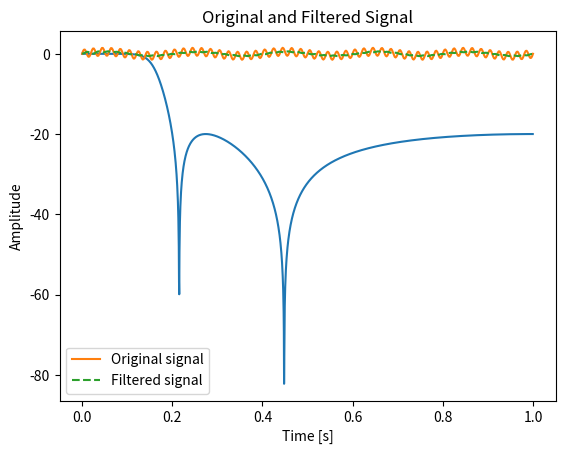

This figure's Python source:
import numpy as np
import matplotlib.pyplot as plt
from scipy.signal import cheby2, freqz, lfilter

# 필터 매개변수 설정
order = 4  # 필터 차수
ripple = 20  # 차단 대역 리플 (dB)
cutoff = 0.2  # 차단 주파수 (비정규화, Nyquist 주파수 기준)

# 체비셰프 2형 필터 설계
b, a = cheby2(order, ripple, cutoff, btype='low', analog=False)

# 주파수 응답 계산
w, h = freqz(b, a, worN=2000)

# 주파수 응답 그래프
plt.plot(w / np.pi, 20 * np.log10(abs(h)))
plt.title('Chebyshev Type II frequency response')
plt.xlabel('Normalized Frequency (xπ rad/sample)')
plt.ylabel('Amplitude [dB]')
plt.grid()
plt.show()

# 샘플 신호 생성 및 필터 적용
t = np.linspace(0, 1.0, 500)
x = 0.5 * np.sin(2 * np.pi * 5 * t) + np.sin(2 * np.pi * 50 * t)
y = lfilter(b, a, x)

# 원 신호 및 필터된 신호 그래프
plt.plot(t, x, label='Original signal')
plt.plot(t, y, label='Filtered signal', linestyle='--')
plt.title('Original and Filtered Signal')
plt.xlabel('Time [s]')
plt.ylabel('Amplitude')
plt.legend()
plt.grid()
plt.show()